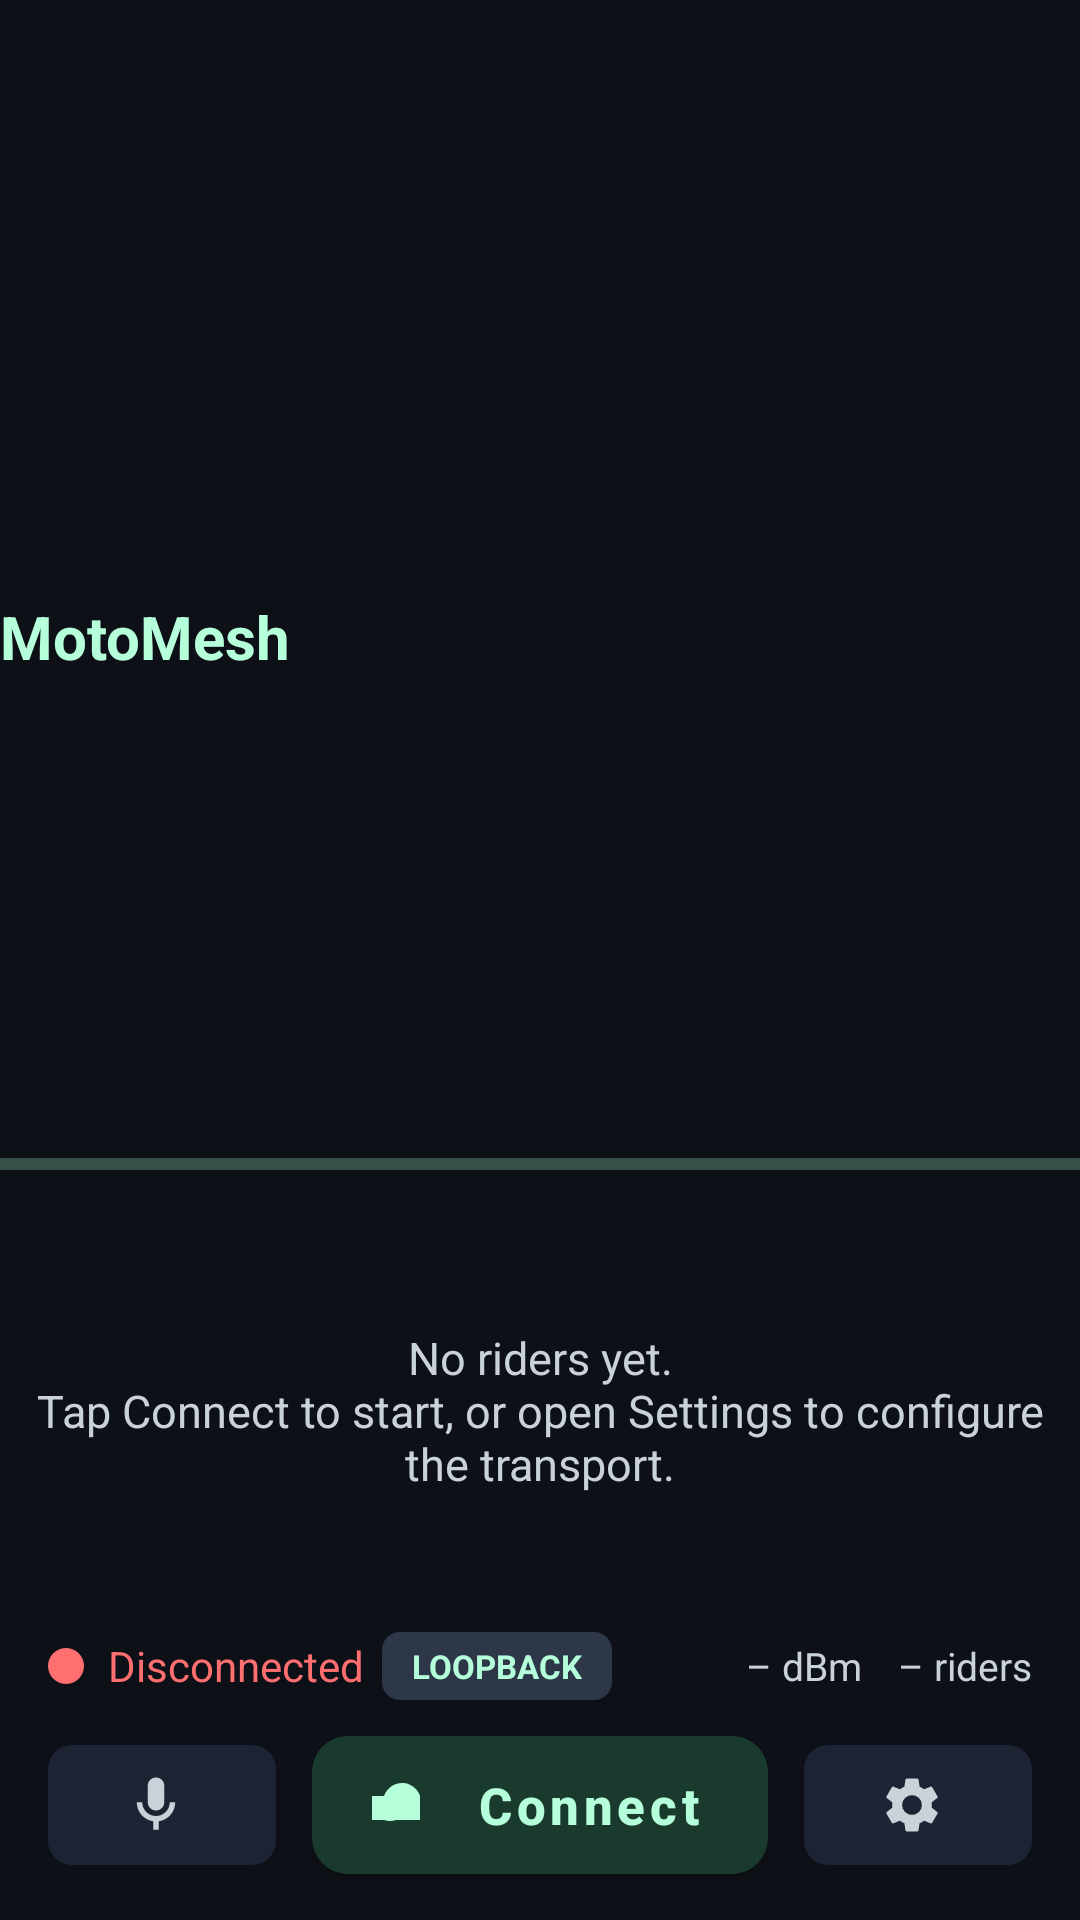

Write the Android layout XML for this screen, with the resource values it uses.
<!-- AndroidManifest.xml: activity theme Theme.MotoMesh -->
<!-- res/layout/activity_main.xml -->
<?xml version="1.0" encoding="utf-8"?>
<layout xmlns:android="http://schemas.android.com/apk/res/android"
    xmlns:app="http://schemas.android.com/apk/res-auto"
    xmlns:tools="http://schemas.android.com/tools">

    <data>
    </data>

    <androidx.constraintlayout.widget.ConstraintLayout
        android:id="@+id/root"
        android:layout_width="match_parent"
        android:layout_height="match_parent"
        android:background="#0D1117"
        tools:context=".ui.MainActivity">

        

        <TextView
            android:id="@+id/tvTitle"
            android:layout_width="wrap_content"
            android:layout_height="wrap_content"
            android:text="@string/app_name"
            android:textSize="20sp"
            android:textStyle="bold"
            android:textColor="@color/accent_blue"
            app:layout_constraintBottom_toTopOf="@id/musicBar"
            app:layout_constraintStart_toStartOf="parent"
            app:layout_constraintTop_toTopOf="@id/guideline_top" />

        <com.google.android.material.progressindicator.LinearProgressIndicator
            android:id="@+id/musicBar"
            android:layout_width="0dp"
            android:layout_height="3dp"
            android:backgroundTint="#0D1117"
            android:indeterminate="false"
            android:max="100"
            app:layout_constraintBottom_toTopOf="@id/guideline_bar"
            app:layout_constraintEnd_toEndOf="parent"
            app:layout_constraintStart_toStartOf="parent"
            app:layout_constraintTop_toBottomOf="@id/tvTitle" />

        <androidx.constraintlayout.widget.Guideline
            android:id="@+id/guideline_top"
            android:layout_width="wrap_content"
            android:layout_height="wrap_content"
            android:orientation="horizontal"
            app:layout_constraintGuide_percent="0.06" />

        

        <androidx.recyclerview.widget.RecyclerView
            android:id="@+id/nodeList"
            android:layout_width="0dp"
            android:layout_height="0dp"
            android:background="#0D1117"
            android:scrollbars="vertical"
            android:scrollbarStyle="insideOverlay"
            android:scrollbarThumbVertical="@color/lo_text"
            app:layout_constraintBottom_toTopOf="@id/guideline_bar"
            app:layout_constraintEnd_toEndOf="parent"
            app:layout_constraintStart_toStartOf="parent"
            app:layout_constraintTop_toBottomOf="@id/musicBar"
            tools:listitem="@layout/item_node" />

        
        <TextView
            android:id="@+id/tvEmptyState"
            android:layout_width="0dp"
            android:layout_height="wrap_content"
            android:gravity="center"
            android:text="@string/empty_rider_list"
android:textColor="@color/lo_text"
                android:textSize="15sp"
            android:clickable="true"
            android:focusable="true"
            android:visibility="visible"
            app:layout_constraintBottom_toTopOf="@id/guideline_bar"
            app:layout_constraintEnd_toEndOf="parent"
            app:layout_constraintStart_toStartOf="parent"
            app:layout_constraintTop_toBottomOf="@id/musicBar" />

        

        <androidx.constraintlayout.widget.Guideline
            android:id="@+id/guideline_bar"
            android:layout_width="wrap_content"
            android:layout_height="wrap_content"
            android:orientation="horizontal"
            app:layout_constraintGuide_percent="0.86" />

        
        
        

        <LinearLayout
            android:id="@+id/statusRow"
            android:layout_width="0dp"
            android:layout_height="wrap_content"
            android:layout_marginHorizontal="16dp"
            android:layout_marginBottom="6dp"
            android:gravity="center_vertical"
            android:orientation="horizontal"
            app:layout_constraintBottom_toTopOf="@id/ctrlRow"
            app:layout_constraintEnd_toEndOf="parent"
            app:layout_constraintStart_toStartOf="parent"
            app:layout_constraintTop_toBottomOf="@id/guideline_bar">

            
            <View
                android:id="@+id/vDot"
                android:layout_width="12dp"
                android:layout_height="12dp"
                android:layout_marginEnd="8dp"
                android:background="@drawable/dot_status" />

            
            <TextView
                android:id="@+id/tvConnState"
                android:layout_width="wrap_content"
                android:layout_height="wrap_content"
                android:layout_marginEnd="6dp"
                android:text="@string/conn_disconnected"
                android:textColor="@color/lo_red"
                android:textSize="14sp" />

            
            <TextView
                android:id="@+id/tvConnMode"
                android:layout_width="wrap_content"
                android:layout_height="wrap_content"
                android:layout_marginEnd="14dp"
                android:background="@drawable/badge_mode_bg"
                android:clickable="true"
                android:focusable="true"
                android:paddingHorizontal="10dp"
                android:paddingVertical="4dp"
                android:text="@string/conn_loopback"
                android:textColor="@color/accent_blue"
                android:textSize="11sp"
                android:textStyle="bold" />

            
            <Space
                android:layout_width="0dp"
                android:layout_height="1dp"
                android:layout_weight="1" />

            <TextView
                android:id="@+id/tvRssi"
                android:layout_width="wrap_content"
                android:layout_height="wrap_content"
                android:text="@string/hint_rssi"
                android:textColor="@color/lo_text"
                android:textSize="13sp"
                android:textStyle="normal" />

            
            <TextView
                android:id="@+id/tvNodeCount"
                android:layout_width="wrap_content"
                android:layout_height="wrap_content"
                android:layout_marginStart="12dp"
                android:text="@string/hint_nodes"
                android:textColor="@color/lo_text"
                android:textSize="13sp" />

            
            <View
                android:id="@+id/vVox"
                android:layout_width="10dp"
                android:layout_height="10dp"
                android:layout_marginStart="12dp"
                android:background="@drawable/dot_vox"
                android:shape="oval"
                android:visibility="gone" />

        </LinearLayout>

        

        <LinearLayout
            android:id="@+id/ctrlRow"
            android:layout_width="0dp"
            android:layout_height="wrap_content"
            android:layout_marginHorizontal="16dp"
            android:layout_marginBottom="16dp"
            android:gravity="center_vertical"
            android:orientation="horizontal"
            android:weightSum="4"
            app:layout_constraintBottom_toBottomOf="parent"
            app:layout_constraintEnd_toEndOf="parent"
            app:layout_constraintStart_toStartOf="parent"
            app:layout_constraintTop_toBottomOf="@id/statusRow">

            
            <com.google.android.material.button.MaterialButton
                android:id="@+id/btnMute"
                style="@style/Widget.MotoMesh.IconButton"
                android:layout_width="0dp"
                android:layout_height="52dp"
                android:layout_marginEnd="6dp"
                android:layout_weight="1"
                android:text=""
                android:textColor="@color/lo_red"
                app:cornerRadius="8dp"
                app:icon="@drawable/ic_mic"
                app:iconGravity="textStart" />

            
            <com.google.android.material.button.MaterialButton
                android:id="@+id/btnConnect"
                style="@style/Widget.MotoMesh.ConnectButton"
                android:layout_width="0dp"
                android:layout_height="58dp"
                android:layout_marginStart="6dp"
                android:layout_marginEnd="6dp"
                android:layout_weight="2"
                android:text="@string/btn_connect"
                android:textColor="#B5FFDA"
                app:cornerRadius="12dp"
                app:icon="@drawable/ic_radio" />

            
            <com.google.android.material.button.MaterialButton
                android:id="@+id/btnSettingsIcon"
                style="@style/Widget.MotoMesh.IconButton"
                android:layout_width="0dp"
                android:layout_height="52dp"
                android:layout_marginStart="6dp"
                android:layout_weight="1"
                android:text=""
                app:cornerRadius="8dp"
                app:icon="@drawable/ic_settings_gear"
                app:iconGravity="textStart"
                app:iconSize="22dp"
                app:iconTint="@color/lo_text" />

        </LinearLayout>

    </androidx.constraintlayout.widget.ConstraintLayout>
</layout>
<!-- res/layout/item_node.xml (included above) -->
<?xml version="1.0" encoding="utf-8"?>
<layout
    xmlns:android="http://schemas.android.com/apk/res/android"
    xmlns:app="http://schemas.android.com/apk/res-auto"
    xmlns:tools="http://schemas.android.com/tools">

    <androidx.cardview.widget.CardView
        android:layout_width="match_parent"
        android:layout_height="wrap_content"
        android:layout_marginHorizontal="12dp"
        android:layout_marginVertical="5dp"
        app:cardBackgroundColor="@color/card_bg"
        app:cardCornerRadius="12dp"
        app:cardElevation="0dp"
        app:cardPreventCornerOverlap="false"
        app:cardUseCompatPadding="false">

        <LinearLayout
            android:layout_width="match_parent"
            android:layout_height="wrap_content"
            android:minHeight="80dp"
            android:orientation="horizontal"
            android:paddingHorizontal="14dp"
            android:paddingVertical="14dp"
            android:weightSum="11">

            

            <LinearLayout
                android:layout_width="0dp"
                android:layout_height="match_parent"
                android:layout_weight="4"
                android:gravity="center_vertical"
                android:orientation="horizontal">

                <androidx.appcompat.widget.AppCompatImageView
                    android:id="@+id/ivIcon"
                    android:layout_width="32dp"
                    android:layout_height="32dp"
                    android:src="@drawable/ic_rider"
                    android:tint="@color/rider_icon_dim"
                    android:contentDescription="@string/rider_icon_desc" />

                <LinearLayout
                    android:layout_width="wrap_content"
                    android:layout_height="wrap_content"
                    android:layout_marginStart="8dp"
                    android:orientation="vertical">

                    
                    <TextView
                        android:id="@+id/tvNodeId"
                        android:layout_width="wrap_content"
                        android:layout_height="wrap_content"
                        android:textAppearance="@style/TextAppearance.MaterialComponents.Body1"
                        android:textColor="@color/lo_text"
                        android:textSize="15sp"
                        android:textStyle="bold" />

                    
                    <TextView
                        android:id="@+id/tvUsername"
                        android:layout_width="wrap_content"
                        android:layout_height="wrap_content"
                        android:textAppearance="@style/TextAppearance.MaterialComponents.Caption"
                        android:textColor="@color/accent_blue"
                        android:textSize="12sp"
                        android:visibility="gone" />

                    
                    <TextView
                        android:id="@+id/tvRssi"
                        android:layout_width="wrap_content"
                        android:layout_height="wrap_content"
                        android:textAppearance="@style/TextAppearance.MaterialComponents.Caption"
                        android:textColor="@color/lo_text"
                        android:textSize="12sp" />

                </LinearLayout>

            </LinearLayout>

            
            

            <ProgressBar
                android:id="@+id/pbVoice"
                style="@style/Widget.AppCompat.ProgressBar.Horizontal"
                android:layout_width="0dp"
                android:layout_height="wrap_content"
                android:layout_gravity="center_vertical"
                android:layout_weight="4"
                android:indeterminate="false"
                android:max="100"
                android:progress="0"
                android:progressBackgroundTint="@color/pb_bg"
                android:visibility="gone" />

            

            <TextView
                android:id="@+id/tvLabelRssi"
                android:layout_width="0dp"
                android:layout_height="wrap_content"
                android:layout_gravity="center_vertical"
                android:layout_weight="2"
                android:gravity="end"
                android:textAppearance="@style/TextAppearance.MaterialComponents.Caption"
                android:textColor="@color/lo_text"
                android:textSize="12sp"
                tools:text="-67 dBm" />

            

            <TextView
                android:id="@+id/tvLabelLoss"
                android:layout_width="0dp"
                android:layout_height="wrap_content"
                android:layout_gravity="center_vertical"
                android:layout_weight="1"
                android:gravity="end"
                android:textAppearance="@style/TextAppearance.MaterialComponents.Caption"
                android:textColor="@color/lo_text"
                android:textSize="12sp"
                tools:text="0%" />

        </LinearLayout>

    </androidx.cardview.widget.CardView>
</layout>
<!-- resources referenced by this layout -->
<resources>
  <color name="accent_blue">#B5FFDA</color>
  <color name="card_bg">#161B22</color>
  <color name="lo_red">#FF6F6F</color>
  <color name="lo_text">#C9D1D9</color>
  <color name="pb_bg">#2D3748</color>
  <color name="rider_icon_dim">#555F6D</color>
  <!-- drawable badge_mode_bg (drawable) -->
  <?xml version="1.0" encoding="utf-8"?>
  <shape xmlns:android="http://schemas.android.com/apk/res/android"
      android:shape="rectangle">
      <solid android:color="#2D3748"/>
      <corners android:radius="6dp"/>
  </shape>
  <!-- drawable dot_status (drawable) -->
  <?xml version="1.0" encoding="utf-8"?>
  <shape xmlns:android="http://schemas.android.com/apk/res/android"
      android:shape="oval">
      <solid android:color="@color/lo_red"/>
      <size android:width="12dp" android:height="12dp"/>
  </shape>
  <!-- drawable dot_vox (drawable) -->
  <?xml version="1.0" encoding="utf-8"?>
  <shape xmlns:android="http://schemas.android.com/apk/res/android"
      android:shape="oval">
      <solid android:color="@color/tx_active"/>
      <size android:width="7dp" android:height="7dp"/>
  </shape>
  <!-- drawable ic_mic (drawable) -->
  <?xml version="1.0" encoding="utf-8"?>
  <vector xmlns:android="http://schemas.android.com/apk/res/android"
      android:width="24dp" android:height="24dp"
      android:viewportWidth="24" android:viewportHeight="24">
      <path
          android:fillColor="#FF000000"
          android:pathData="M12,14c1.66,0 3,-1.34 3,-3V5c0,-1.66 -1.34,-3 -3,-3S9,3.34 9,5v6c0,1.66 1.34,3 3,3z" />
      <path
          android:fillColor="#FF000000"
          android:pathData="M17,11c0,2.76 -2.24,5 -5,5s-5,-2.24 -5,-5H5c0,3.53 2.61,6.43 6,6.92V21h2v-3.08c3.39,-0.49 6,-3.39 6,-6.92H17z" />
  </vector>
  <string name="app_name">MotoMesh</string>
  <string name="btn_connect">Connect</string>
  <string name="conn_disconnected">Disconnected</string>
  <string name="conn_loopback">LOOPBACK</string>
  <string name="empty_rider_list">No riders yet.\nTap Connect to start, or open Settings to configure the transport.</string>
  <string name="hint_nodes" translatable="false">– riders</string>
  <string name="hint_rssi" translatable="false">– dBm</string>
  <string name="rider_icon_desc">Rider node</string>
  <style name="Widget.MotoMesh.ConnectButton" parent="Widget.MaterialComponents.Button">
          <item name="android:textSize">17sp</item>
          <item name="android:textStyle">bold</item>
          <item name="android:textAllCaps">false</item>
          <item name="cornerRadius">14dp</item>
          <item name="backgroundTint">#1A3A2E</item>
          <item name="iconTint">#B5FFDA</item>
          <item name="iconSize">24dp</item>
      </style>
  <style name="Widget.MotoMesh.IconButton" parent="Widget.MaterialComponents.Button.TextButton">
          <item name="android:textSize">13sp</item>
          <item name="android:textColor">@color/lo_text</item>
          <item name="cornerRadius">10dp</item>
          <item name="backgroundTint">#1C2333</item>
          <item name="iconTint">@color/lo_text</item>
          <item name="iconSize">22dp</item>
      </style>
  <style name="Theme.MotoMesh" parent="Theme.MaterialComponents.Light.NoActionBar">
          <item name="colorPrimary">@color/accent_blue</item>
          <item name="colorOnPrimary">@color/white</item>
          <item name="colorSecondary">@color/accent_green</item>
          <item name="colorSurface">@color/black</item>
          <item name="android:windowBackground">@color/black</item>
      </style>
  <color name="tx_active">#22FF88</color>
  <color name="white">#FFFFFFFF</color>
  <color name="accent_green">#B5FFDA</color>
  <color name="black">#FF000000</color>
</resources>
